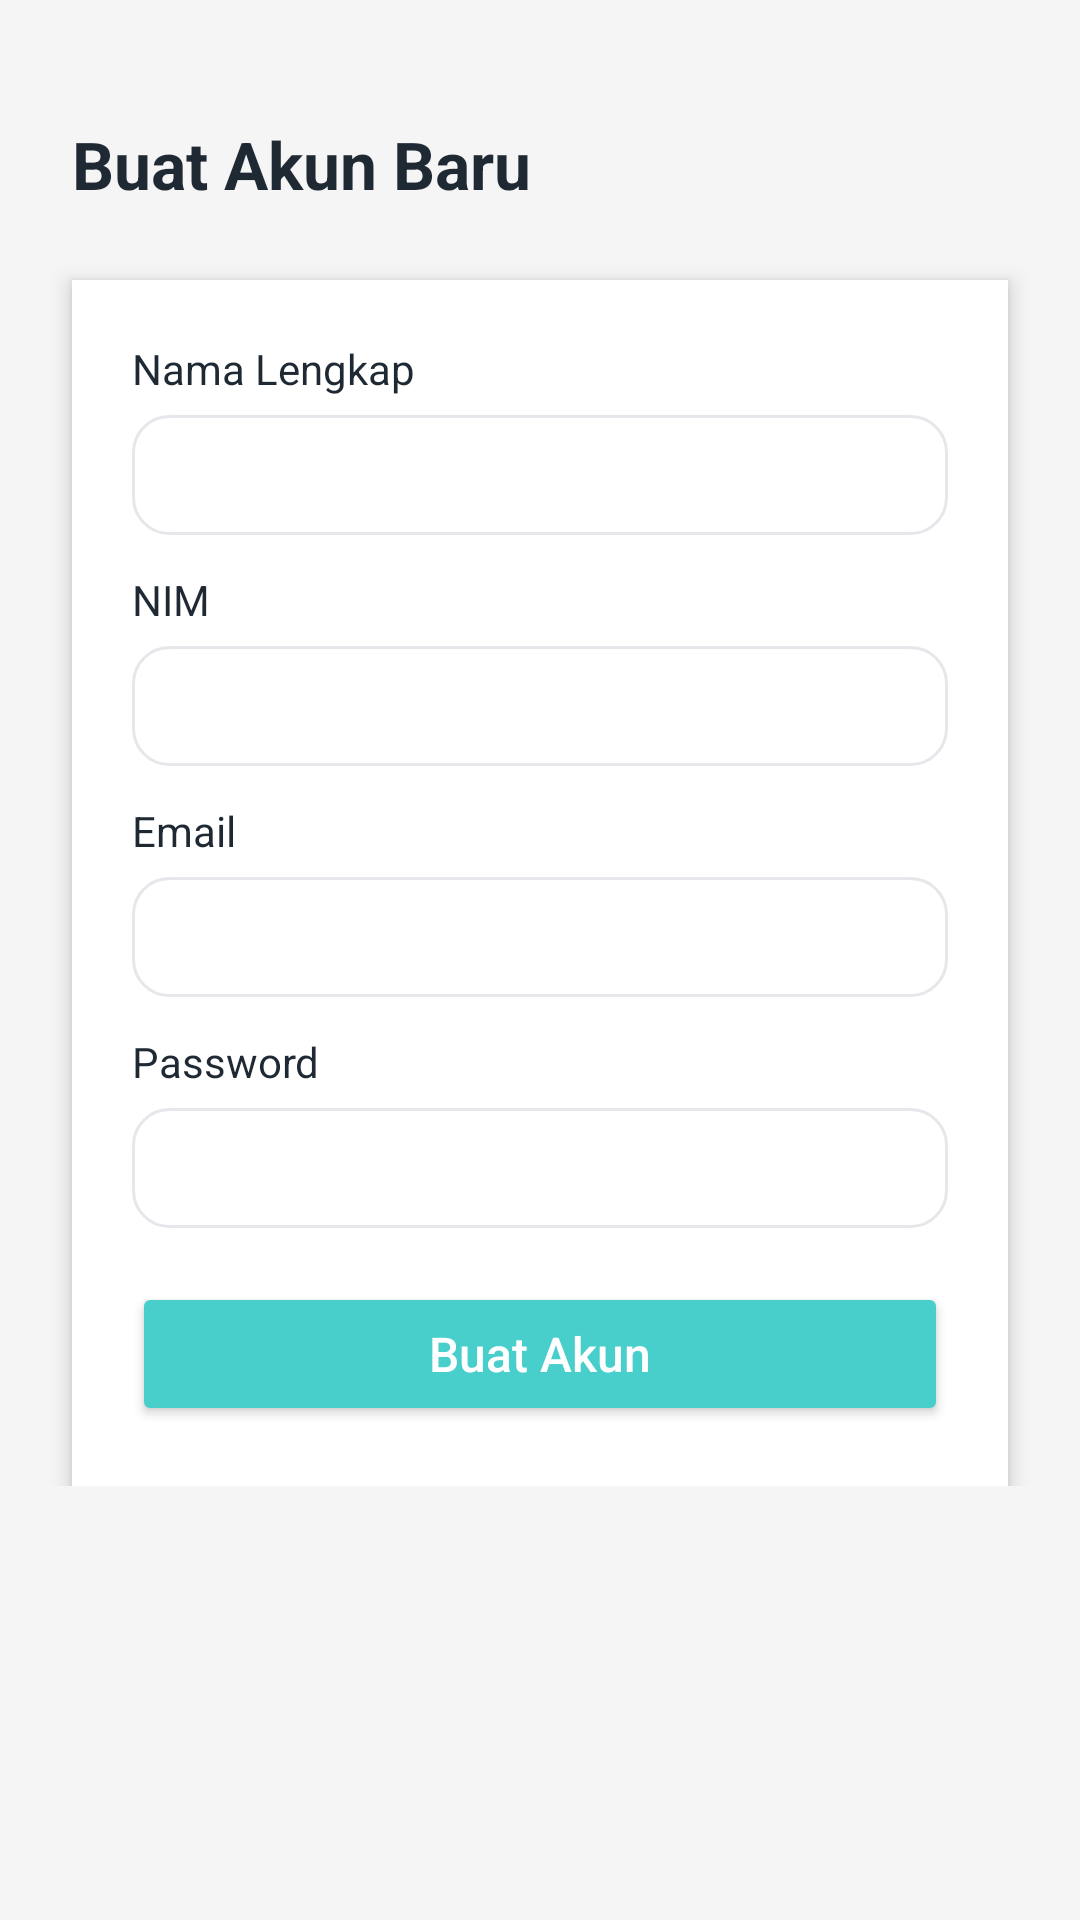

The Android layout XML behind this screen, and the referenced resources:
<!-- AndroidManifest.xml: application theme Theme.CampusMind -->
<!-- res/layout/activity_signup.xml -->
<?xml version="1.0" encoding="utf-8"?>
<ScrollView
    xmlns:android="http://schemas.android.com/apk/res/android"
    xmlns:app="http://schemas.android.com/apk/res-auto"
    android:layout_width="match_parent"
    android:layout_height="match_parent"
    android:background="@color/cm_background">

    <androidx.constraintlayout.widget.ConstraintLayout
        android:layout_width="match_parent"
        android:layout_height="wrap_content">

        <TextView
            android:id="@+id/txt_title_signup"
            android:layout_width="wrap_content"
            android:layout_height="wrap_content"
            android:text="Buat Akun Baru"
            android:textSize="22sp"
            android:textStyle="bold"
            android:textColor="@color/cm_text_primary"
            app:layout_constraintTop_toTopOf="parent"
            app:layout_constraintStart_toStartOf="parent"
            android:layout_marginStart="24dp"
            android:layout_marginTop="40dp"/>

        <LinearLayout
            android:id="@+id/card_signup"
            android:layout_width="0dp"
            android:layout_height="wrap_content"
            android:orientation="vertical"
            android:background="@color/cm_card_bg"
            android:padding="20dp"
            android:elevation="4dp"
            android:layout_marginTop="24dp"
            android:layout_marginHorizontal="24dp"
            app:layout_constraintTop_toBottomOf="@id/txt_title_signup"
            app:layout_constraintStart_toStartOf="parent"
            app:layout_constraintEnd_toEndOf="parent">

            <TextView
                android:layout_width="wrap_content"
                android:layout_height="wrap_content"
                android:text="Nama Lengkap"
                android:textColor="@color/cm_text_primary"/>

            <EditText
                android:id="@+id/et_name"
                android:layout_width="match_parent"
                android:layout_height="40dp"
                android:background="@drawable/bg_input"
                android:paddingHorizontal="12dp"
                android:layout_marginTop="6dp"/>

            <TextView
                android:layout_width="wrap_content"
                android:layout_height="wrap_content"
                android:text="NIM"
                android:textColor="@color/cm_text_primary"
                android:layout_marginTop="12dp"/>

            <EditText
                android:id="@+id/et_nim"
                android:layout_width="match_parent"
                android:layout_height="40dp"
                android:background="@drawable/bg_input"
                android:paddingHorizontal="12dp"
                android:layout_marginTop="6dp"/>

            <TextView
                android:layout_width="wrap_content"
                android:layout_height="wrap_content"
                android:text="Email"
                android:textColor="@color/cm_text_primary"
                android:layout_marginTop="12dp"/>

            <EditText
                android:id="@+id/et_email"
                android:layout_width="match_parent"
                android:layout_height="40dp"
                android:background="@drawable/bg_input"
                android:paddingHorizontal="12dp"
                android:layout_marginTop="6dp"
                android:inputType="textEmailAddress"/>

            <TextView
                android:layout_width="wrap_content"
                android:layout_height="wrap_content"
                android:text="Password"
                android:textColor="@color/cm_text_primary"
                android:layout_marginTop="12dp"/>

            <EditText
                android:id="@+id/et_password"
                android:layout_width="match_parent"
                android:layout_height="40dp"
                android:background="@drawable/bg_input"
                android:paddingHorizontal="12dp"
                android:layout_marginTop="6dp"
                android:inputType="textPassword"/>

            <Button
                android:id="@+id/btn_signup"
                android:layout_width="match_parent"
                android:layout_height="48dp"
                android:text="Buat Akun"
                android:textAllCaps="false"
                android:textSize="16sp"
                android:backgroundTint="@color/cm_soft_teal"
                android:textColor="@android:color/white"
                android:layout_marginTop="18dp"/>

        </LinearLayout>

    </androidx.constraintlayout.widget.ConstraintLayout>
</ScrollView>
<!-- resources referenced by this layout -->
<resources>
  <color name="cm_background">#F5F5F5</color>
  <color name="cm_card_bg">#FFFFFFFF</color>
  <color name="cm_soft_teal">#48CFCB</color>
  <color name="cm_text_primary">#1F2933</color>
  <!-- drawable bg_input (drawable) -->
  <?xml version="1.0" encoding="utf-8"?>
  <shape xmlns:android="http://schemas.android.com/apk/res/android"
      android:shape="rectangle">
      <solid android:color="@android:color/transparent" />
      <stroke
          android:width="1dp"
          android:color="@color/cm_border" />
      <corners android:radius="12dp" />
      <padding
          android:left="8dp"
          android:top="8dp"
          android:right="8dp"
          android:bottom="8dp" />
  </shape>
  <style name="Theme.CampusMind" parent="Base.Theme.CampusMind" />
  <color name="cm_border">#E5E7EB</color>
  <style name="Base.Theme.CampusMind" parent="Theme.Material3.DayNight.NoActionBar">
          
          
      </style>
</resources>
